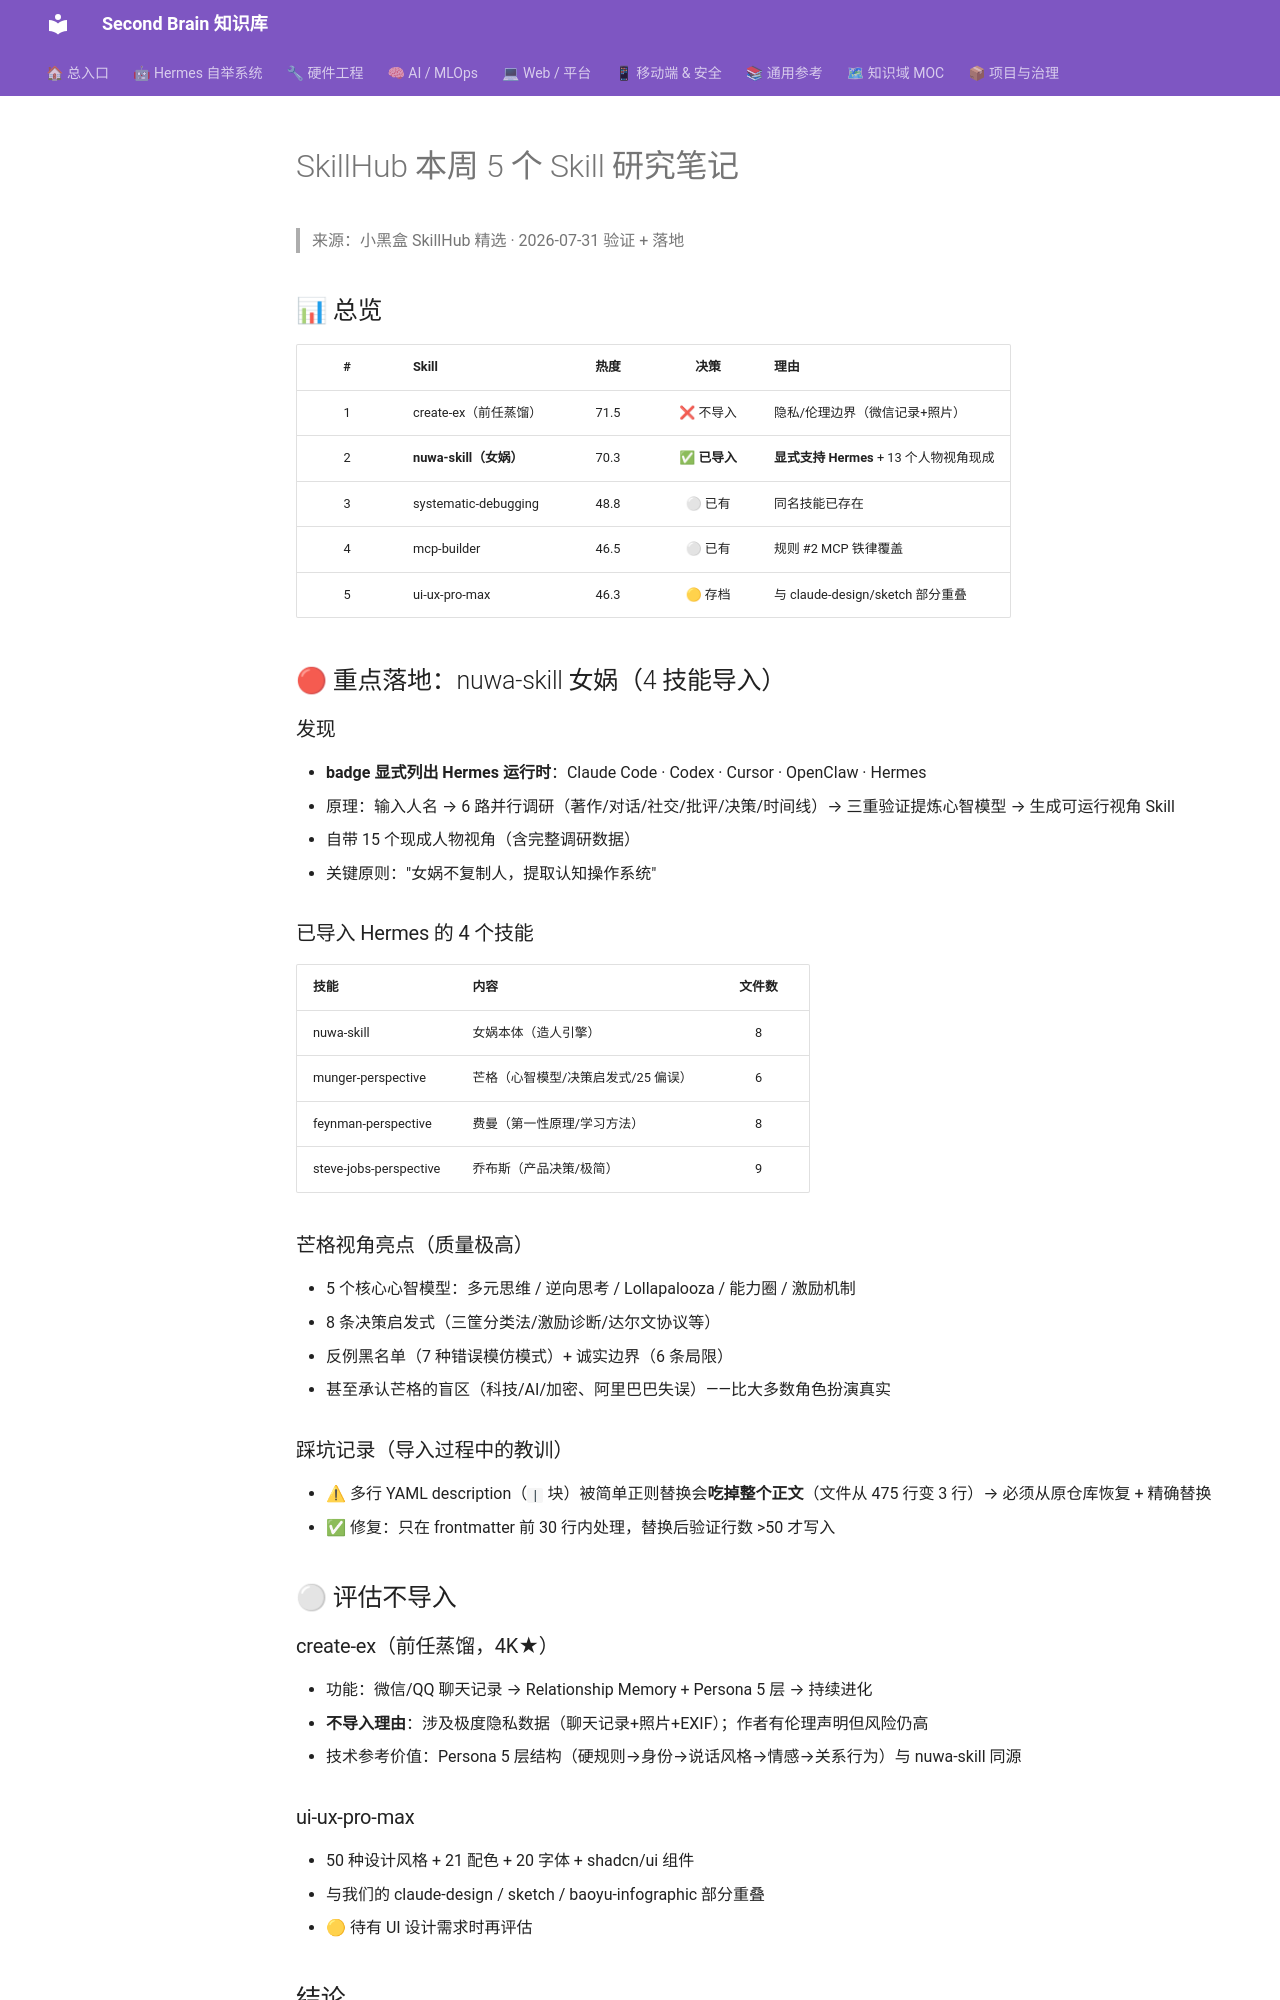

repository: mo9652962-ai/second-brain · page: kb/knowledge/Research/skillhub-5skills-study/index.html · generator: mkdocs

---
tags: [research, skillhub, skills, persona, ui]
created: 2026-07-31
status: absorbed
---

# SkillHub 本周 5 个 Skill 研究笔记

> 来源：小黑盒 SkillHub 精选 · 2026-07-31 验证 + 落地

## 📊 总览

| # | Skill | 热度 | 决策 | 理由 |
|:-:|-------|:---:|:---:|------|
| 1 | create-ex（前任蒸馏） | 71.5 | ❌ 不导入 | 隐私/伦理边界（微信记录+照片） |
| 2 | **nuwa-skill（女娲）** | 70.3 | ✅ **已导入** | **显式支持 Hermes** + 13 个人物视角现成 |
| 3 | systematic-debugging | 48.8 | ⚪ 已有 | 同名技能已存在 |
| 4 | mcp-builder | 46.5 | ⚪ 已有 | 规则 #2 MCP 铁律覆盖 |
| 5 | ui-ux-pro-max | 46.3 | 🟡 存档 | 与 claude-design/sketch 部分重叠 |

## 🔴 重点落地：nuwa-skill 女娲（4 技能导入）

### 发现
- **badge 显式列出 Hermes 运行时**：Claude Code · Codex · Cursor · OpenClaw · Hermes
- 原理：输入人名 → 6 路并行调研（著作/对话/社交/批评/决策/时间线）→ 三重验证提炼心智模型 → 生成可运行视角 Skill
- 自带 15 个现成人物视角（含完整调研数据）
- 关键原则："女娲不复制人，提取认知操作系统"

### 已导入 Hermes 的 4 个技能
| 技能 | 内容 | 文件数 |
|------|------|:---:|
| nuwa-skill | 女娲本体（造人引擎） | 8 |
| munger-perspective | 芒格（心智模型/决策启发式/25 偏误） | 6 |
| feynman-perspective | 费曼（第一性原理/学习方法） | 8 |
| steve-jobs-perspective | 乔布斯（产品决策/极简） | 9 |

### 芒格视角亮点（质量极高）
- 5 个核心心智模型：多元思维 / 逆向思考 / Lollapalooza / 能力圈 / 激励机制
- 8 条决策启发式（三筐分类法/激励诊断/达尔文协议等）
- 反例黑名单（7 种错误模仿模式）+ 诚实边界（6 条局限）
- 甚至承认芒格的盲区（科技/AI/加密、阿里巴巴失误）——比大多数角色扮演真实

### 踩坑记录（导入过程中的教训）
- ⚠ 多行 YAML description（`|` 块）被简单正则替换会**吃掉整个正文**（文件从 475 行变 3 行）→ 必须从原仓库恢复 + 精确替换
- ✅ 修复：只在 frontmatter 前 30 行内处理，替换后验证行数 >50 才写入

## ⚪ 评估不导入

### create-ex（前任蒸馏，4K★）
- 功能：微信/QQ 聊天记录 → Relationship Memory + Persona 5 层 → 持续进化
- **不导入理由**：涉及极度隐私数据（聊天记录+照片+EXIF）；作者有伦理声明但风险仍高
- 技术参考价值：Persona 5 层结构（硬规则→身份→说话风格→情感→关系行为）与 nuwa-skill 同源
